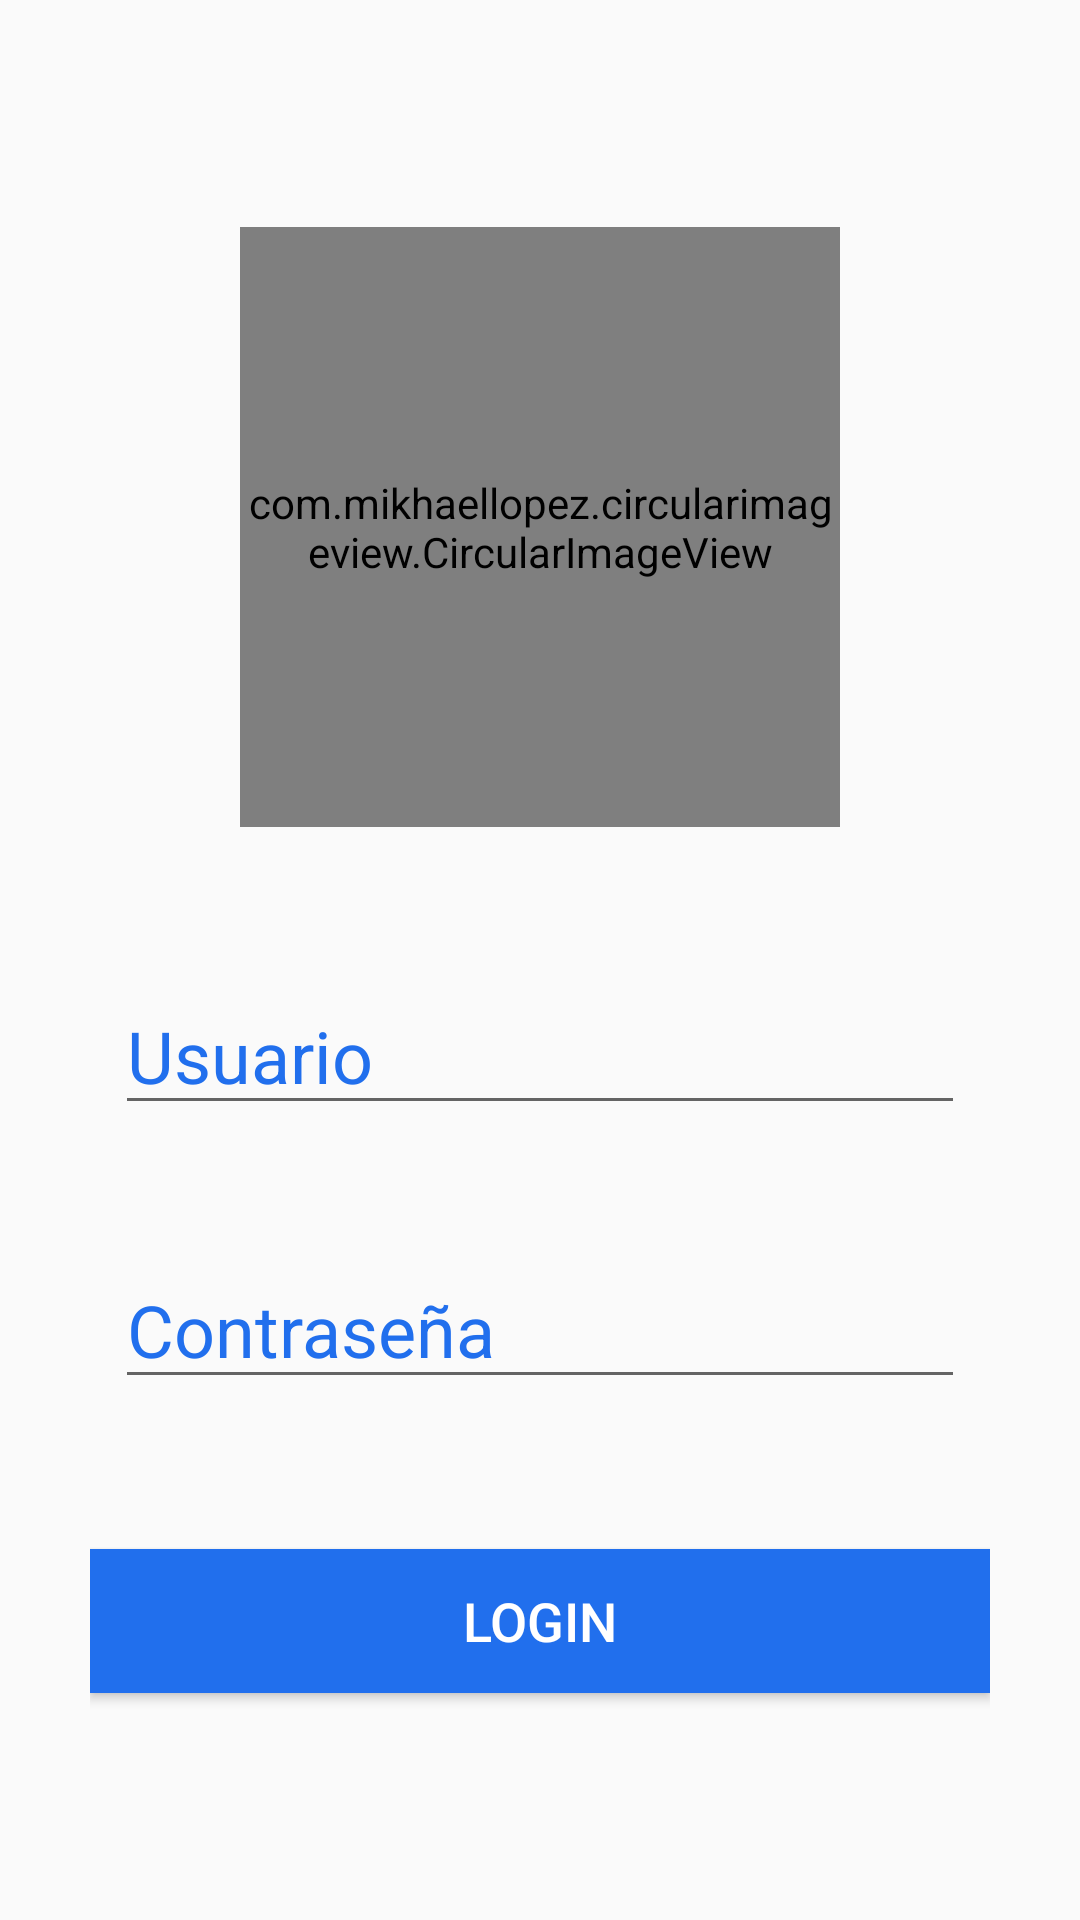

This screen was rendered from an Android layout file. Write that file and the resources it references.
<!-- AndroidManifest.xml: application theme AppTheme -->
<!-- res/layout/activity_login.xml -->
<?xml version="1.0" encoding="utf-8"?>
<LinearLayout xmlns:android="http://schemas.android.com/apk/res/android"
    xmlns:app="http://schemas.android.com/apk/res-auto"
    xmlns:tools="http://schemas.android.com/tools"
    android:layout_width="match_parent"
    android:layout_height="match_parent"
    tools:context=".BLogin"
    android:gravity="center"
    android:background="@drawable/planetearth">

    <LinearLayout
        android:layout_width="300dp"
        android:layout_height="500dp"
        android:gravity="center"
        android:orientation="vertical">

        <com.mikhaellopez.circularimageview.CircularImageView
            android:id="@+id/imco"
            android:layout_width="200dp"
            android:layout_height="200dp"
            android:layout_marginBottom="50dp"
            android:src="@drawable/rocketlogo"
            app:civ_border_color="#EEEEEE"
            app:civ_border_width="0dp" />

        <EditText
            android:id="@+id/etuser"
            android:layout_width="wrap_content"
            android:layout_height="wrap_content"
            android:layout_marginBottom="20dp"
            android:ems="10"
            android:hint="@string/username_hint"
            android:inputType="textPersonName"
            android:text=""
            android:textColor="#FFFFFF"
            android:textColorHint="#FF216FED"
            android:textSize="24sp" />

        <EditText
            android:id="@+id/etpwd"
            android:layout_width="wrap_content"
            android:layout_height="wrap_content"
            android:layout_marginTop="22dp"
            android:ems="10"
            android:hint="@string/pwd_hint"
            android:inputType="textPersonName"
            android:text=""
            android:textColor="#FFFFFF"
            android:textColorHint="#FF216FED"
            android:textSize="24sp" />

        <Button
            android:id="@+id/btngo"
            style="@style/btn_login"
            android:layout_marginTop="50dp"
            android:background="#FF216FED"
            android:text="@string/botonlogin"
            android:textColor="@color/blanco"
            android:textSize="18sp" />

    </LinearLayout>
</LinearLayout>
<!-- resources referenced by this layout -->
<resources>
  <color name="blanco">#FFFFFF</color>
  <string name="botonlogin">LOGIN</string>
  <string name="pwd_hint">Contraseña</string>
  <string name="username_hint">Usuario</string>
  <style name="btn_login">
          <item name="android:layout_width">match_parent</item>
          <item name="android:layout_height">wrap_content</item>
          <item name="android:layout_marginTop">12dp</item>
          <item name="android:background">#FFFFFF</item>
  
      </style>
  <style name="AppTheme" parent="Theme.AppCompat.Light.DarkActionBar">
          
          <item name="colorPrimary">@color/colorPrimary</item>
          <item name="colorPrimaryDark">@color/colorPrimaryDark</item>
          <item name="colorAccent">@color/colorAccent</item>
  
      </style>
  <color name="colorPrimary">#0080FF</color>
  <color name="colorPrimaryDark">#216FED</color>
  <color name="colorAccent">#D81B60</color>
</resources>
